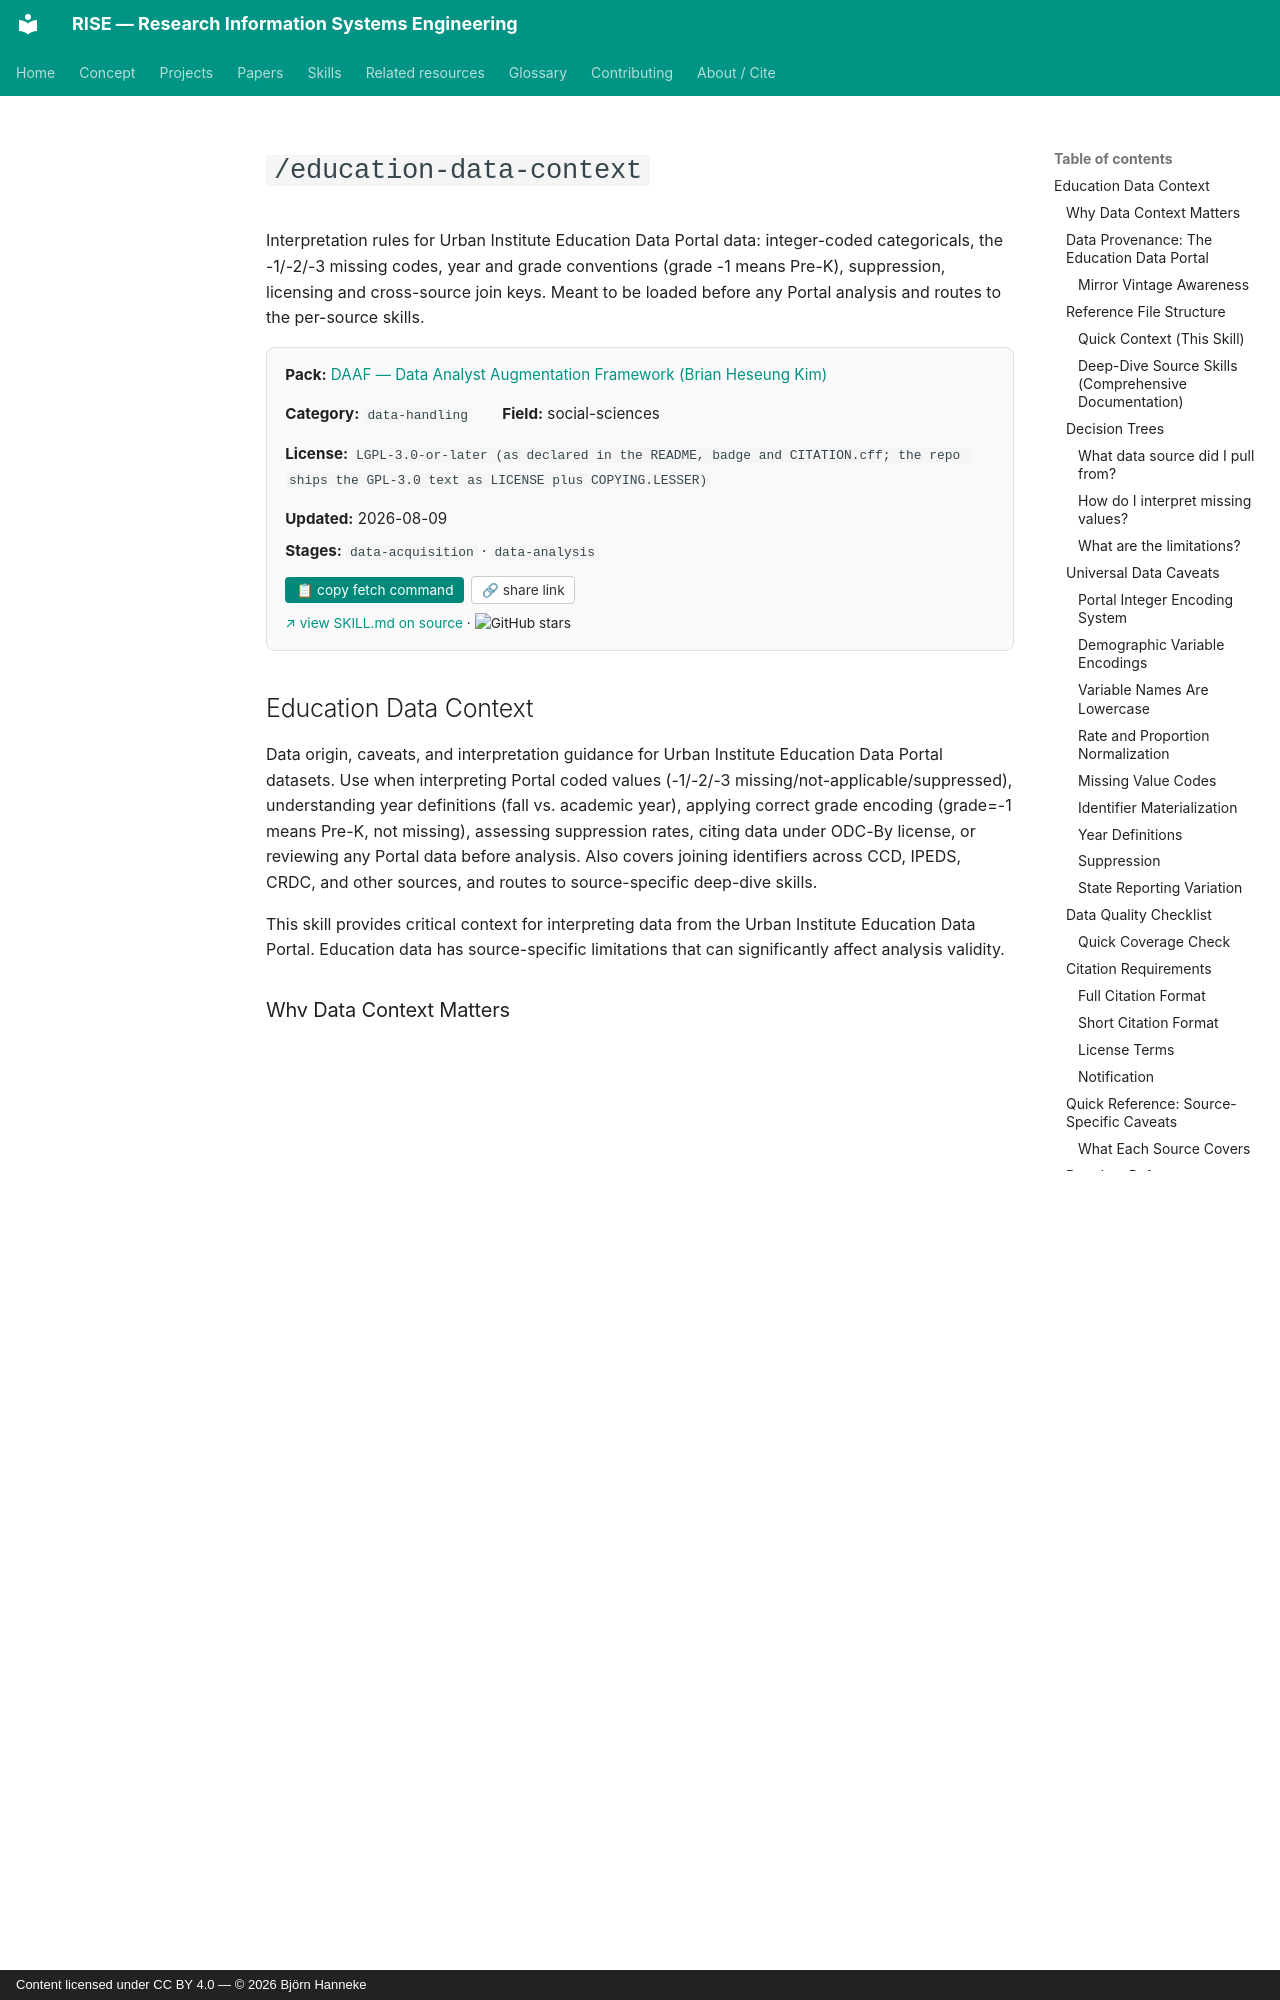

repository: bhanneke/RISE · page: skills/daaf/education-data-context/index.html · generator: mkdocs · copyright: Content licensed under CC BY 4.0 — © 2026 Björn Hanneke

<!-- DO NOT EDIT — auto-copied from skills/daaf/details/education-data-context.md -->

# `/education-data-context`

Interpretation rules for Urban Institute Education Data Portal data: integer-coded categoricals, the -1/-2/-3 missing codes, year and grade conventions (grade -1 means Pre-K), suppression, licensing and cross-source join keys. Meant to be loaded before any Portal analysis and routes to the per-source skills.

<div class="skill-card" style="background:#fafafa; border:1px solid #e0e0e0; border-radius:8px; padding:1em 1.2em; margin:1em 0 1.5em; font-size:0.95em;"><div style="display:flex; flex-wrap:wrap; gap:1em 2em; align-items:baseline;"><div><b>Pack:</b> <a href="../daaf/">DAAF — Data Analyst Augmentation Framework (Brian Heseung Kim)</a></div><div><b>Category:</b> <code>data-handling</code></div><div><b>Field:</b> social-sciences</div><div><b>License:</b> <code>LGPL-3.0-or-later (as declared in the README, badge and CITATION.cff; the repo ships the GPL-3.0 text as LICENSE plus COPYING.LESSER)</code></div><div><b>Updated:</b> 2026-08-09</div></div><div style="margin-top:0.5em;"><b>Stages:</b> <code>data-acquisition</code> · <code>data-analysis</code></div><div style="margin-top:0.8em;"><button onclick="navigator.clipboard.writeText(`gh api repos/DAAF-Contribution-Community/daaf/contents/.claude/skills/education-data-context/SKILL.md --jq .content | base64 -d`); this.textContent=&apos;&#x2713; copied&apos;;" style="background:#00897b; color:white; border:none; padding:0.4em 0.8em; border-radius:4px; cursor:pointer; font-size:0.9em; margin-right:0.5em;">&#128203; copy fetch command</button><button onclick="navigator.clipboard.writeText(&apos;https://bhanneke.github.io/RISE/skills/daaf/education-data-context/&apos;); this.textContent=&apos;&#x2713; copied&apos;;" style="background:#fff; color:#333; border:1px solid #ccc; padding:0.4em 0.7em; border-radius:4px; cursor:pointer; font-size:0.9em;">&#128279; share link</button></div><div style="margin-top:0.6em; font-size:0.9em;"><a href="https://github.com/DAAF-Contribution-Community/daaf/blob/main/.claude/skills/education-data-context/SKILL.md" target="_blank" rel="noopener">&#8599; view SKILL.md on source</a> &middot; <img src="https://img.shields.io/github/stars/DAAF-Contribution-Community/daaf?style=flat" alt="GitHub stars" style="vertical-align:middle;"></div></div>

## Education Data Context

Data origin, caveats, and interpretation guidance for Urban Institute Education Data Portal datasets. Use when interpreting Portal coded values (-1/-2/-3 missing/not-applicable/suppressed), understanding year definitions (fall vs. academic year), applying correct grade encoding (grade=-1 means Pre-K, not missing), assessing suppression rates, citing data under ODC-By license, or reviewing any Portal data before analysis. Also covers joining identifiers across CCD, IPEDS, CRDC, and other sources, and routes to source-specific deep-dive skills.

This skill provides critical context for interpreting data from the Urban Institute Education Data Portal. Education data has source-specific limitations that can significantly affect analysis validity.
